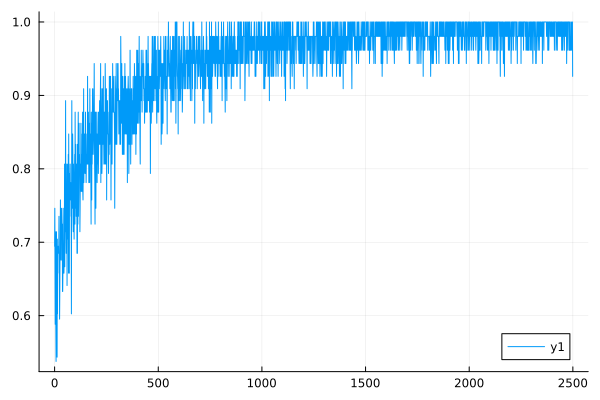

The data file committed next to this chart (first rows):
0	0.6944444444444444
1	0.7463
2	0.6667
3	0.5882
4	0.7143
5	0.641
6	0.5814
7	0.5376
8	0.641
9	0.7143
10	0.6494
11	0.6944
12	0.5435
13	0.7042
14	0.6024
15	0.6944
16	0.6944
17	0.6944
18	0.6944
19	0.6849
20	0.6849
21	0.7353
22	0.6579
23	0.6667
24	0.5952
25	0.6329
26	0.6757
27	0.6944
28	0.7576
29	0.6849
30	0.7246
31	0.6757
32	0.6757
33	0.7463
34	0.7246
35	0.7246
36	0.7143
37	0.7246
38	0.6329
39	0.6329
40	0.6579
41	0.7463
42	0.6944
43	0.6579
44	0.6944
45	0.6579
46	0.6757
47	0.7042
48	0.8065
49	0.6667
50	0.7463
51	0.7143
52	0.7812
53	0.8929
54	0.7143
55	0.7143
56	0.6849
57	0.7042
58	0.7576
59	0.8065
60	0.641
... 2,439 more rows
